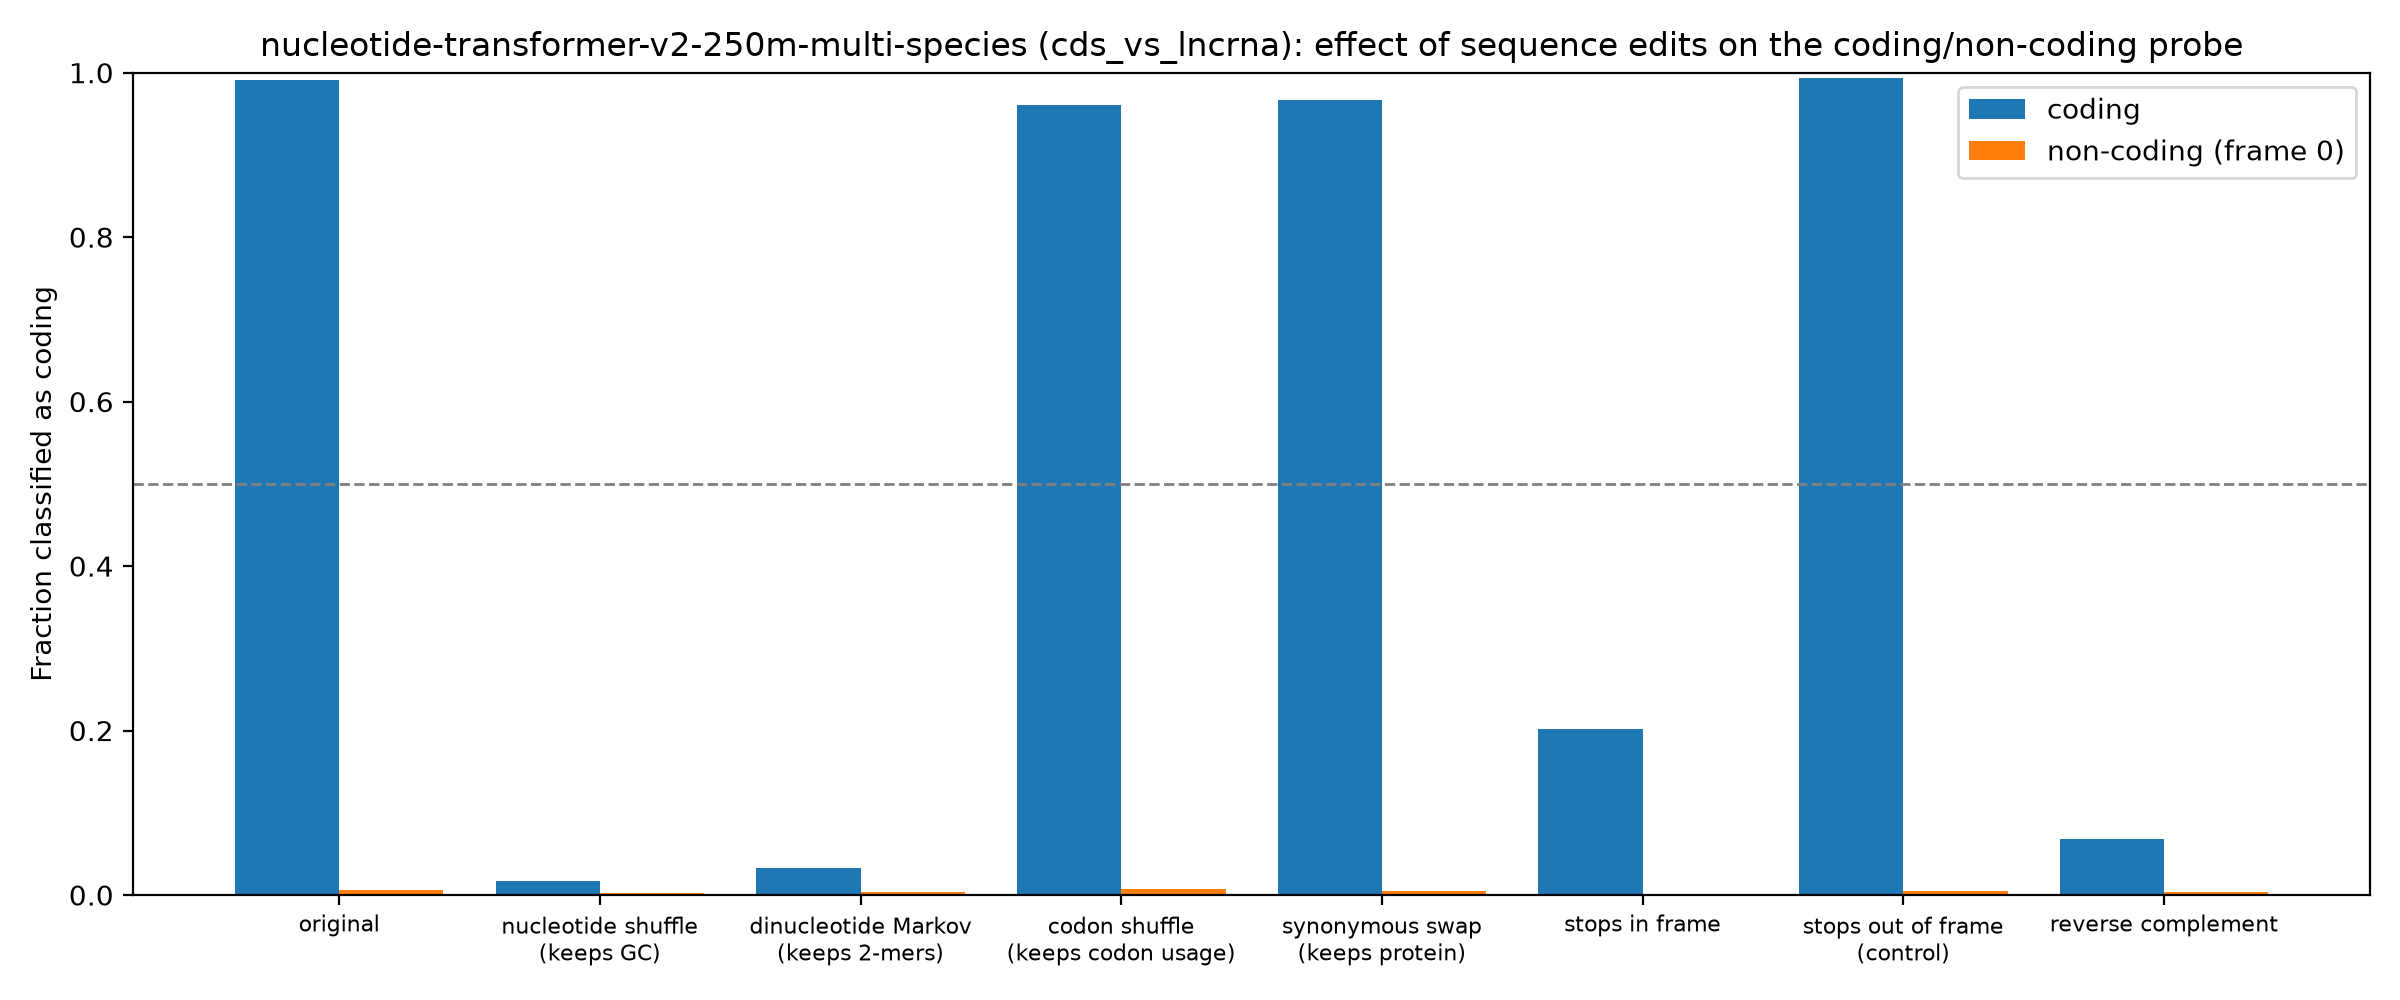

The table this chart was drawn from, first rows:
group, edit, mean_coding_score, frac_called_coding
coding, original, 12.62, 0.9913
coding, nucleotide shuffle (keeps GC), -10.78, 0.01744
coding, dinucleotide Markov (keeps 2-mers), -8.16, 0.03324
coding, codon shuffle (keeps codon usage), 10.55, 0.9602
coding, synonymous swap (keeps protein), 11.99, 0.9668
coding, stops in frame, -3.81, 0.2022
coding, stops out of frame (control), 12.09, 0.9935
coding, reverse complement, -11.13, 0.06812
non-coding (frame 0), original, -14.84, 0.0055
non-coding (frame 0), nucleotide shuffle (keeps GC), -12.55, 0.0025
non-coding (frame 0), dinucleotide Markov (keeps 2-mers), -10.47, 0.004
non-coding (frame 0), codon shuffle (keeps codon usage), -10.77, 0.0075
non-coding (frame 0), synonymous swap (keeps protein), -12.28, 0.005
non-coding (frame 0), stops in frame, -18.94, 0.0
non-coding (frame 0), stops out of frame (control), -13.96, 0.005
non-coding (frame 0), reverse complement, -14.7, 0.0035
